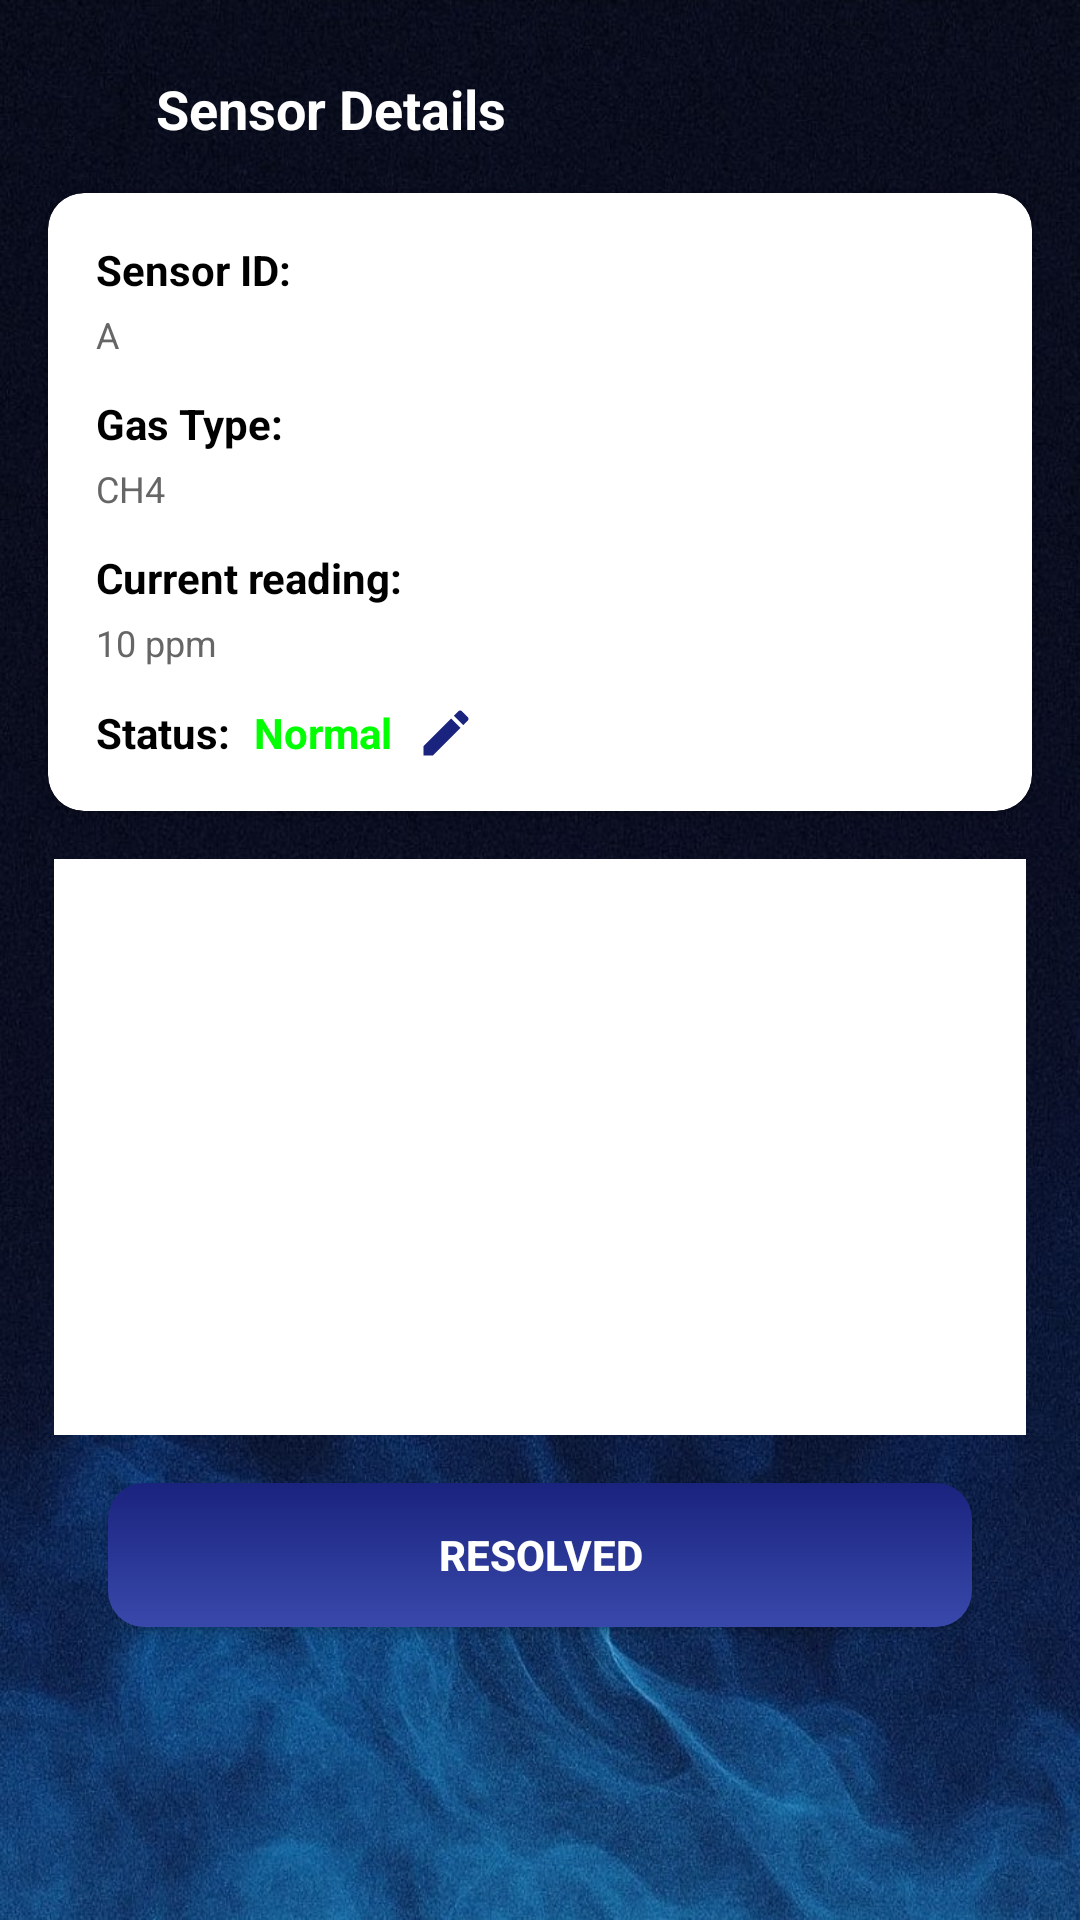

The Android layout XML behind this screen, and the referenced resources:
<!-- AndroidManifest.xml: activity theme Theme.BantayGasP1 -->
<!-- res/layout/activity_monitoring_view_details_normal.xml -->
<?xml version="1.0" encoding="utf-8"?>
<androidx.constraintlayout.widget.ConstraintLayout xmlns:android="http://schemas.android.com/apk/res/android"
    xmlns:app="http://schemas.android.com/apk/res-auto"
    xmlns:tools="http://schemas.android.com/tools"
    android:layout_width="match_parent"
    android:layout_height="match_parent"
    android:background="@drawable/bgbg"
    tools:context=".ui.MonitoringViewDetailsNormalActivity">

    <LinearLayout
        android:id="@+id/headerRow"
        android:layout_width="wrap_content"
        android:layout_height="wrap_content"
        android:orientation="horizontal"
        app:layout_constraintTop_toTopOf="parent"
        app:layout_constraintStart_toStartOf="parent"
        android:layout_marginTop="24dp"
        android:layout_marginStart="16dp">
        <ImageView
            android:layout_width="24dp"
            android:layout_height="24dp"
            android:src="@drawable/ic_back_white"
            android:contentDescription="@string/action_back"/>
        <TextView
            android:layout_width="wrap_content"
            android:layout_height="wrap_content"
            android:text="@string/title_sensor_details"
            android:textColor="#FFFFFF"
            android:textSize="18sp"
            android:textStyle="bold"
            android:layout_marginStart="12dp"/>
    </LinearLayout>

    <androidx.cardview.widget.CardView
        android:id="@+id/sensorInfoCard"
        android:layout_width="0dp"
        android:layout_height="wrap_content"
        android:layout_margin="16dp"
        app:cardCornerRadius="12dp"
        app:cardElevation="4dp"
        app:cardBackgroundColor="#FFFFFF"
        app:layout_constraintTop_toBottomOf="@id/headerRow"
        app:layout_constraintStart_toStartOf="parent"
        app:layout_constraintEnd_toEndOf="parent">

        <LinearLayout
            android:layout_width="match_parent"
            android:layout_height="wrap_content"
            android:orientation="vertical"
            android:padding="16dp">

            <TextView
                android:layout_width="wrap_content"
                android:layout_height="wrap_content"
                android:text="@string/sensor_id_label"
                android:textColor="#000000"
                android:textSize="14sp"
                android:textStyle="bold"/>

            <TextView
                android:layout_width="wrap_content"
                android:layout_height="wrap_content"
                android:text="@string/sensor_id_value"
                android:textColor="#666666"
                android:textSize="12sp"
                android:layout_marginTop="4dp"/>

            <TextView
                android:layout_width="wrap_content"
                android:layout_height="wrap_content"
                android:text="@string/gas_type_label"
                android:textColor="#000000"
                android:textSize="14sp"
                android:textStyle="bold"
                android:layout_marginTop="12dp"/>

            <TextView
                android:layout_width="wrap_content"
                android:layout_height="wrap_content"
                android:text="@string/gas_type_value"
                android:textColor="#666666"
                android:textSize="12sp"
                android:layout_marginTop="4dp"/>

            <TextView
                android:layout_width="wrap_content"
                android:layout_height="wrap_content"
                android:text="@string/current_reading_label"
                android:textColor="#000000"
                android:textSize="14sp"
                android:textStyle="bold"
                android:layout_marginTop="12dp"/>

            <TextView
                android:layout_width="wrap_content"
                android:layout_height="wrap_content"
                android:text="@string/current_reading_normal"
                android:textColor="#666666"
                android:textSize="12sp"
                android:layout_marginTop="4dp"/>

            <LinearLayout
                android:layout_width="match_parent"
                android:layout_height="wrap_content"
                android:orientation="horizontal"
                android:gravity="center_vertical"
                android:layout_marginTop="12dp">

                <TextView
                    android:layout_width="wrap_content"
                    android:layout_height="wrap_content"
                    android:text="@string/status_label"
                    android:textColor="#000000"
                    android:textSize="14sp"
                    android:textStyle="bold"/>

                <TextView
                    android:layout_width="wrap_content"
                    android:layout_height="wrap_content"
                    android:text="@string/status_normal"
                    android:textColor="#00FF00"
                    android:textSize="14sp"
                    android:textStyle="bold"
                    android:layout_marginStart="8dp"/>

                <ImageView
                    android:layout_width="20dp"
                    android:layout_height="20dp"
                    android:src="@drawable/ic_edit"
                    android:layout_marginStart="8dp"/>
            </LinearLayout>
        </LinearLayout>
    </androidx.cardview.widget.CardView>

    <View
        android:id="@+id/graphArea"
        android:layout_width="0dp"
        android:layout_height="0dp"
        android:background="#FFFFFF"
        app:layout_constraintTop_toBottomOf="@id/sensorInfoCard"
        app:layout_constraintBottom_toTopOf="@id/resolvedButton"
        app:layout_constraintStart_toStartOf="parent"
        app:layout_constraintEnd_toEndOf="parent"
        app:layout_constraintWidth_percent="0.9"
        app:layout_constraintHeight_percent="0.3"
        android:layout_marginStart="16dp"
        android:layout_marginEnd="16dp"
        android:layout_marginTop="16dp"/>

    <Button
        android:id="@+id/resolvedButton"
        android:layout_width="0dp"
        android:layout_height="48dp"
        android:text="@string/action_resolved"
        android:textStyle="bold"
        android:textColor="#FFFFFF"
        android:background="@drawable/button_bg"
        app:layout_constraintTop_toBottomOf="@id/graphArea"
        app:layout_constraintStart_toStartOf="parent"
        app:layout_constraintEnd_toEndOf="parent"
        app:layout_constraintWidth_percent="0.8"
        android:layout_marginTop="16dp"
        android:layout_marginBottom="24dp"/>

</androidx.constraintlayout.widget.ConstraintLayout>
<!-- resources referenced by this layout -->
<resources>
  <!-- drawable bgbg: jpg bitmap (drawable, 221913 bytes) -->
  <!-- drawable button_bg (drawable) -->
  <?xml version="1.0" encoding="utf-8"?>
  <shape xmlns:android="http://schemas.android.com/apk/res/android">
      <gradient
          android:startColor="#3949AB"
          android:endColor="#1A237E"
          android:angle="90"/>
      <corners android:radius="12dp"/>
  </shape>
  <!-- drawable ic_edit (drawable) -->
  <?xml version="1.0" encoding="utf-8"?>
  <vector xmlns:android="http://schemas.android.com/apk/res/android"
      android:width="24dp"
      android:height="24dp"
      android:viewportWidth="24"
      android:viewportHeight="24"
      android:tint="#1A237E">
      <path
          android:fillColor="@android:color/white"
          android:pathData="M3,17.25V21h3.75L17.81,9.94l-3.75,-3.75L3,17.25zM20.71,7.04c0.39,-0.39 0.39,-1.02 0,-1.41l-2.34,-2.34c-0.39,-0.39 -1.02,-0.39 -1.41,0l-1.83,1.83 3.75,3.75 1.83,-1.83z"/>
  </vector>
  <string name="action_back">Back</string>
  <string name="action_resolved">Resolved</string>
  <string name="current_reading_label">Current reading:</string>
  <string name="current_reading_normal">10 ppm</string>
  <string name="gas_type_label">Gas Type:</string>
  <string name="gas_type_value">CH4</string>
  <string name="sensor_id_label">Sensor ID:</string>
  <string name="sensor_id_value">A</string>
  <string name="status_label">Status:</string>
  <string name="status_normal">Normal</string>
  <string name="title_sensor_details">Sensor Details</string>
  <style name="Theme.BantayGasP1" parent="Theme.MaterialComponents.DayNight.NoActionBar">
          <item name="android:windowDrawsSystemBarBackgrounds">true</item>
          <item name="android:statusBarColor">@android:color/transparent</item>
          <item name="android:windowLightStatusBar">true</item>
      </style>
</resources>
